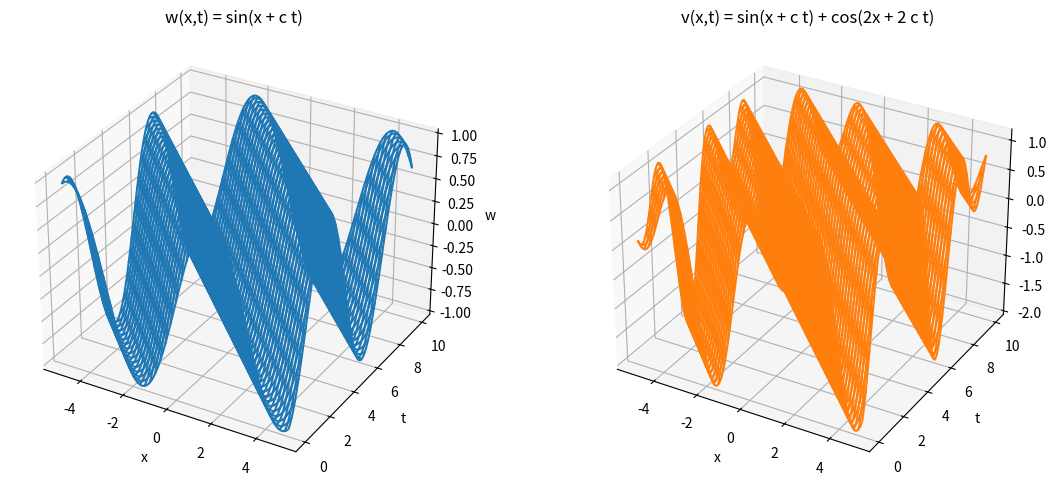

This figure's Python source:
import numpy as np
import matplotlib.pyplot as plt
from mpl_toolkits.mplot3d import Axes3D

t = np.linspace(0, 10, 100)
x = np.cos(t)

def w(x, t, c=1):
    return np.sin(x + c * t)

def v(x, t, c=1):
    return np.sin(x + c * t) + np.cos(2 * x + 2 * c * t)

if __name__ == "__main__":
    # grid for x and t
    x = np.linspace(-5, 5, 120)
    t = np.linspace(0, 10, 120)
    X, T = np.meshgrid(x, t)

    W = w(X, T, c=1)
    V = v(X, T, c=1)

    fig = plt.figure(figsize=(12, 5))

    ax1 = fig.add_subplot(1, 2, 1, projection='3d')
    ax1.plot_wireframe(X, T, W, rstride=3, cstride=3, color='tab:blue')
    ax1.set_title('w(x,t) = sin(x + c t)')
    ax1.set_xlabel('x'); ax1.set_ylabel('t'); ax1.set_zlabel('w')

    ax2 = fig.add_subplot(1, 2, 2, projection='3d')
    ax2.plot_wireframe(X, T, V, rstride=3, cstride=3, color='tab:orange')
    ax2.set_title('v(x,t) = sin(x + c t) + cos(2x + 2 c t)')
    ax2.set_xlabel('x'); ax2.set_ylabel('t'); ax2.set_zlabel('v')

    plt.tight_layout()
    plt.show()
